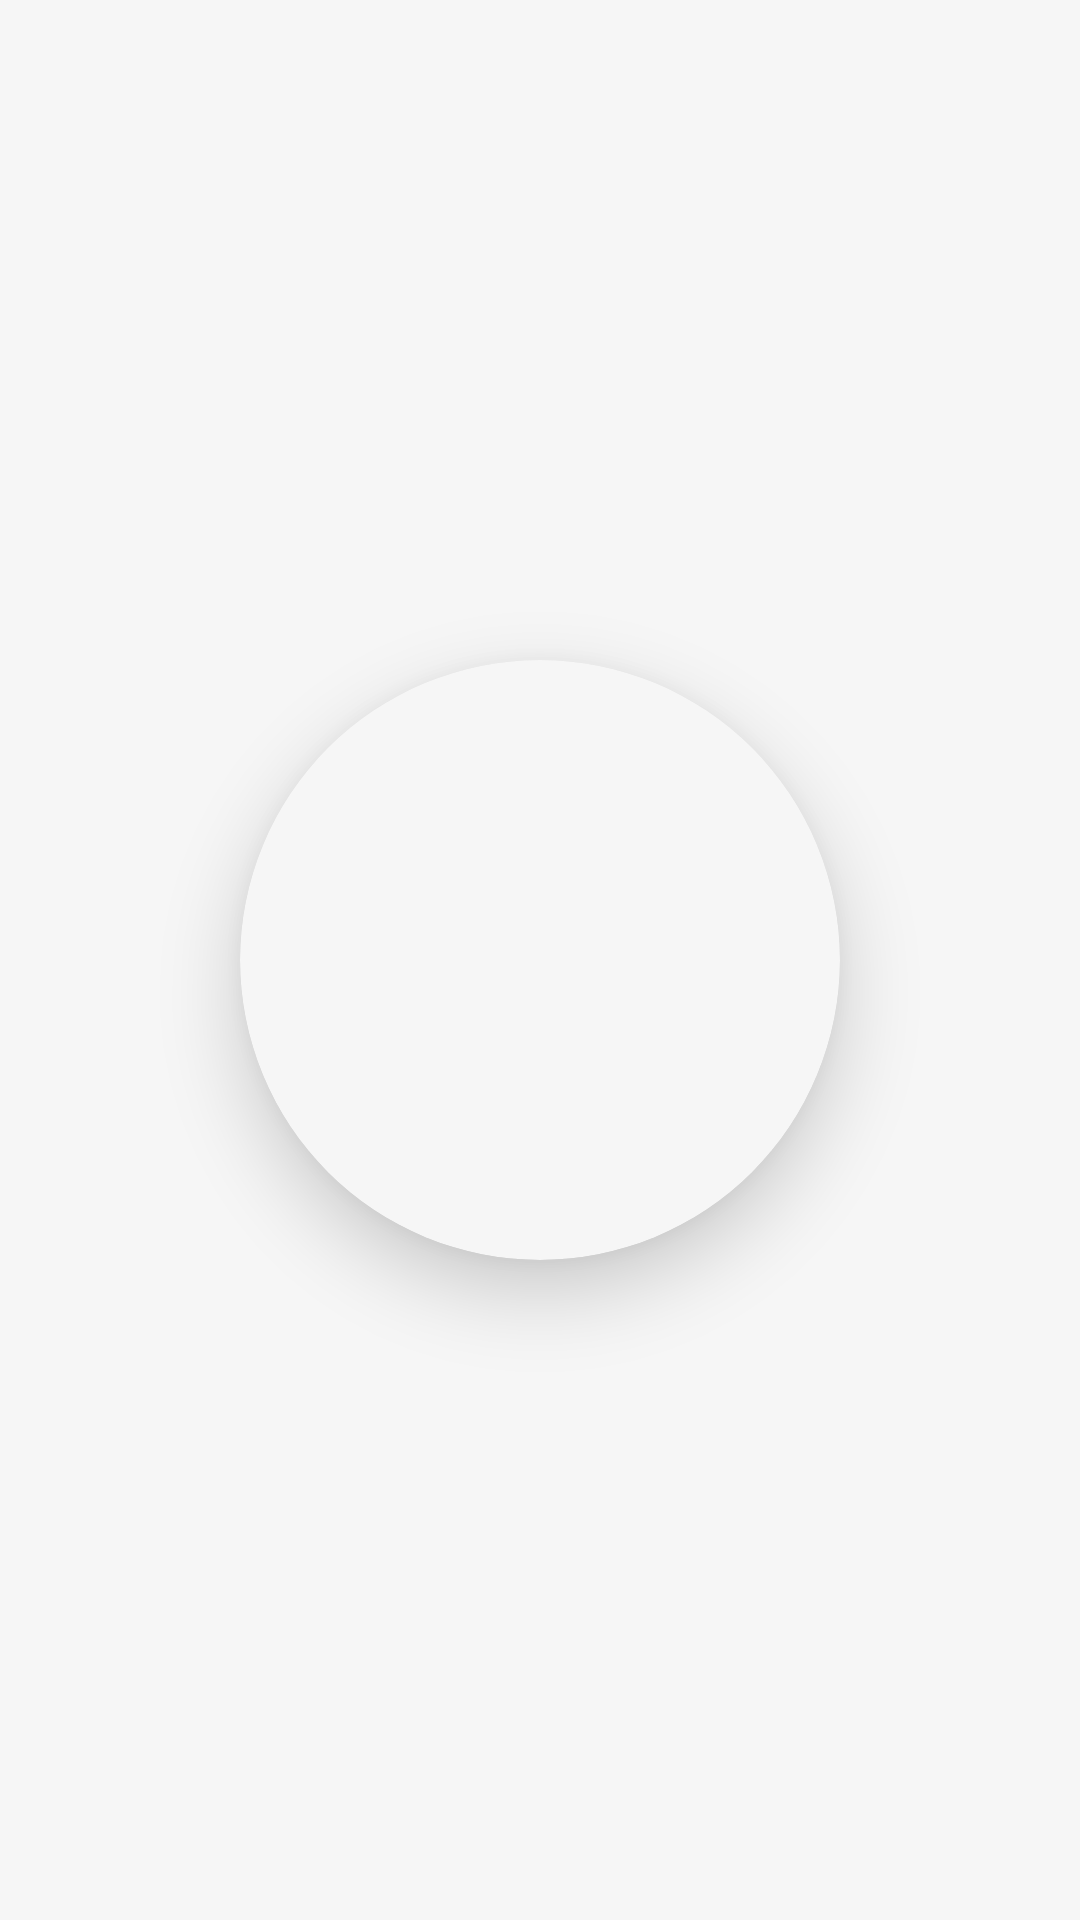

Layout XML and referenced resources for this Android screen:
<!-- AndroidManifest.xml: application theme Theme.TruthorDare -->
<!-- res/layout/no_internet.xml -->
<?xml version="1.0" encoding="utf-8"?>
<androidx.constraintlayout.widget.ConstraintLayout xmlns:android="http://schemas.android.com/apk/res/android"
        xmlns:app="http://schemas.android.com/apk/res-auto"
        android:layout_width="match_parent"
        android:layout_height="match_parent">

    <androidx.cardview.widget.CardView
            android:layout_width="0dp"
            android:layout_height="0dp"
            android:id="@+id/bg_start_app_no_inet"
            app:layout_constraintStart_toStartOf="parent"
            app:layout_constraintTop_toTopOf="parent"
            app:layout_constraintEnd_toEndOf="parent"
            app:layout_constraintBottom_toBottomOf="parent"
            app:cardCornerRadius="0dp"
            app:cardElevation="0dp" />

    <androidx.cardview.widget.CardView
            android:layout_width="200dp"
            android:layout_height="200dp"
            app:layout_constraintBottom_toBottomOf="@+id/bg_start_app_no_inet"
            app:layout_constraintTop_toTopOf="parent"
            app:layout_constraintEnd_toEndOf="parent"
            app:layout_constraintStart_toStartOf="parent"
            app:cardBackgroundColor="@color/white"
            app:cardCornerRadius="1000dp">

        <ImageView
                android:layout_width="match_parent"
                android:layout_height="match_parent"
                android:id="@+id/bg_start_app_no_inet_anim"
                android:scaleType="centerInside" />
    </androidx.cardview.widget.CardView>

</androidx.constraintlayout.widget.ConstraintLayout>
<!-- resources referenced by this layout -->
<resources>
  <color name="white">#F6F6F6</color>
  <style name="Theme.TruthorDare" parent="Base.Theme.TruthorDare">
          <item name="cardViewStyle">
              @style/CardViewStyle
          </item>
          <item name="android:textViewStyle">
              @style/TextViewStyle
          </item>
          <item name="editTextStyle">
              @style/EditTextStyle
          </item>
          <item name="imageButtonStyle">
              @style/ImageButton
          </item>
          <item name="materialCardViewStyle">
              @style/CardViewStyleMaterial
          </item>
      </style>
  <style name="Base.Theme.TruthorDare" parent="Theme.MaterialComponents.Light.NoActionBar">
          
          <item name="colorPrimary">
              @color/main
          </item>
          <item name="colorPrimaryVariant">
              @color/main
          </item>
          <item name="colorOnPrimary">
              @color/black
          </item>
          
          <item name="colorSecondary">
              @color/main
          </item>
          <item name="colorSecondaryVariant">
              @color/main
          </item>
          <item name="colorOnSecondary">
              @color/main
          </item>
          <item name="android:statusBarColor">
              @color/main
          </item>
          <item name="android:forceDarkAllowed" tools:targetApi="q">
              false
          </item>
          <item name="android:windowBackground">
              @color/main
          </item>
      </style>
  <style name="CardViewStyle" parent="CardView">
          <item name="cardCornerRadius">
              30dp
          </item>
          <item name="cardElevation">
              15dp
          </item>
          <item name="cardBackgroundColor">
              @color/white
          </item>
      </style>
  <style name="TextViewStyle" parent="Widget.AppCompat.TextView">
          <item name="android:textColor">
              @color/black
          </item>
          <item name="fontFamily">
              sans-serif
          </item>
          <item name="android:textStyle">
              bold
          </item>
          <item name="android:fontFamily">
              sans-serif
          </item>
      </style>
  <style name="EditTextStyle" parent="Widget.AppCompat.EditText">
          <item name="android:textColor">
              @color/black
          </item>
          <item name="fontFamily">
              sans-serif
          </item>
          <item name="android:textStyle">
              bold
          </item>
          <item name="android:textColorHint">
              @color/blackEmpty
          </item>
          <item name="android:background">
              @color/empty
          </item>
          <item name="android:imeOptions">
              actionDone
          </item>
          <item name="singleLine">
              true
          </item>
          <item name="android:fontFamily">
              sans-serif
          </item>
      </style>
  <style name="ImageButton" parent="Widget.AppCompat.ImageButton">
          <item name="android:foregroundTint">
              @color/black
          </item>
          <item name="android:background">
              @color/empty
          </item>
      </style>
  <style name="CardViewStyleMaterial" parent="Widget.MaterialComponents.CardView">
          <item name="cardCornerRadius">
              20dp
          </item>
          <item name="cardElevation">
              10dp
          </item>
          <item name="cardBackgroundColor">
              @color/white
          </item>
          <item name="strokeWidth">
              1dp
          </item>
          <item name="android:strokeColor">
              @color/black
          </item>
      </style>
  <color name="main">#E6E6FA</color>
  <color name="black">#293133</color>
  <color name="blackEmpty">#4D000000</color>
  <color name="empty">#00F6F6F6</color>
</resources>
